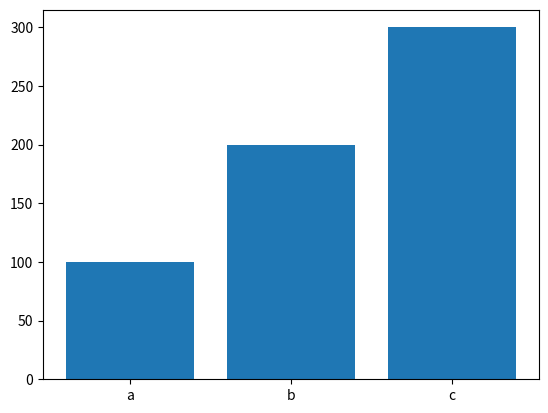

This chart was generated by the following Python code:
import matplotlib.pyplot as plt

def generate():
  labels = ['a','b','c']
  values = [100,200,300]
  fig, ax = plt.subplots()
  ax.bar(labels,values)
  plt.show()

if __name__ == '__main__':
  generate()
  